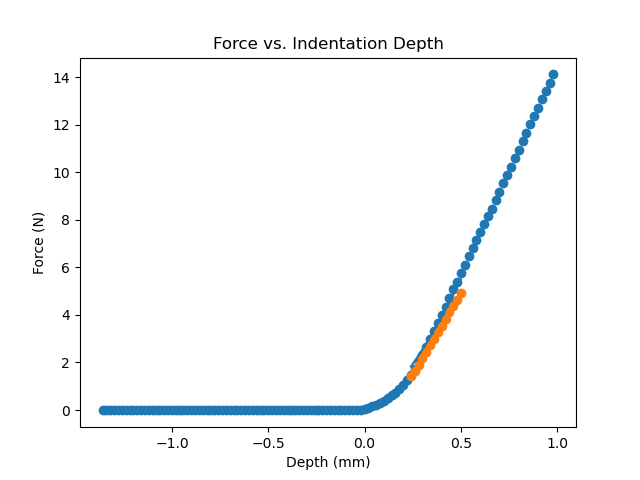

The table this chart was drawn from, first rows:
A1, -0.01665191650390625, 0.005418743352899382
A1, -1.02, 0.02197
A1, -1.04, 0.02409
A1, -1.06, 0.01347
A1, -1.08, 0.02197
A1, -1.1, 0.01559
A1, -1.12, 0.01984
A1, -1.14, 0.01559
A1, -1.16, 0.01134
A1, -1.18, 0.02409
A1, -1.2, 0.01772
A1, -1.22, 0.02197
A1, -1.24, 0.01772
A1, -1.26, 0.01347
A1, -1.28, 0.01134
A1, -1.3, 0.01559
A1, -1.32, 0.01347
A1, -1.34, 0.01347
A1, -1.36, 0.01347
A1, -1.38, 0.01347
A1, -1.4, 0.01772
A1, -1.42, 0.01347
A1, -1.44, 0.01772
A1, -1.46, 0.01347
A1, -1.48, 0.01347
A1, -1.5, 0.007088
A1, -1.52, 0.01134
A1, -1.54, 0.01772
A1, -1.56, 0.01559
A1, -1.58, 0.002838
A1, -1.6, 0.009209
A1, -1.62, 0.01134
A1, -1.64, 0.01347
A1, -1.66, 0.01347
A1, -1.68, 0.01984
A1, -1.7, 0.009209
A1, -1.72, 0.01772
A1, -1.74, 0.01347
A1, -1.76, 0.01984
A1, -1.78, 0.01984
A1, -1.8, 0.01134
A1, -1.82, 0.02197
A1, -1.84, 0.009209
A1, -1.86, 0.007088
A1, -1.88, 0.01559
A1, -1.9, 0.009209
A1, -1.92, 0.004959
A1, -1.94, 0.01347
A1, -1.96, 0.02197
A1, -1.98, 0.009209
A1, -2.0, 0.01134
A1, -2.02, 0.0007095
A1, -2.04, 0.01347
A1, -2.06, 0.01134
A1, -2.08, 0.01134
A1, -2.1, 0.007088
A1, -2.12, 0.009209
A1, -2.14, 0.01559
A1, -2.16, 0.01772
A1, -2.18, 0.01559
A1, -2.2, 0.02197
... 58 more rows
